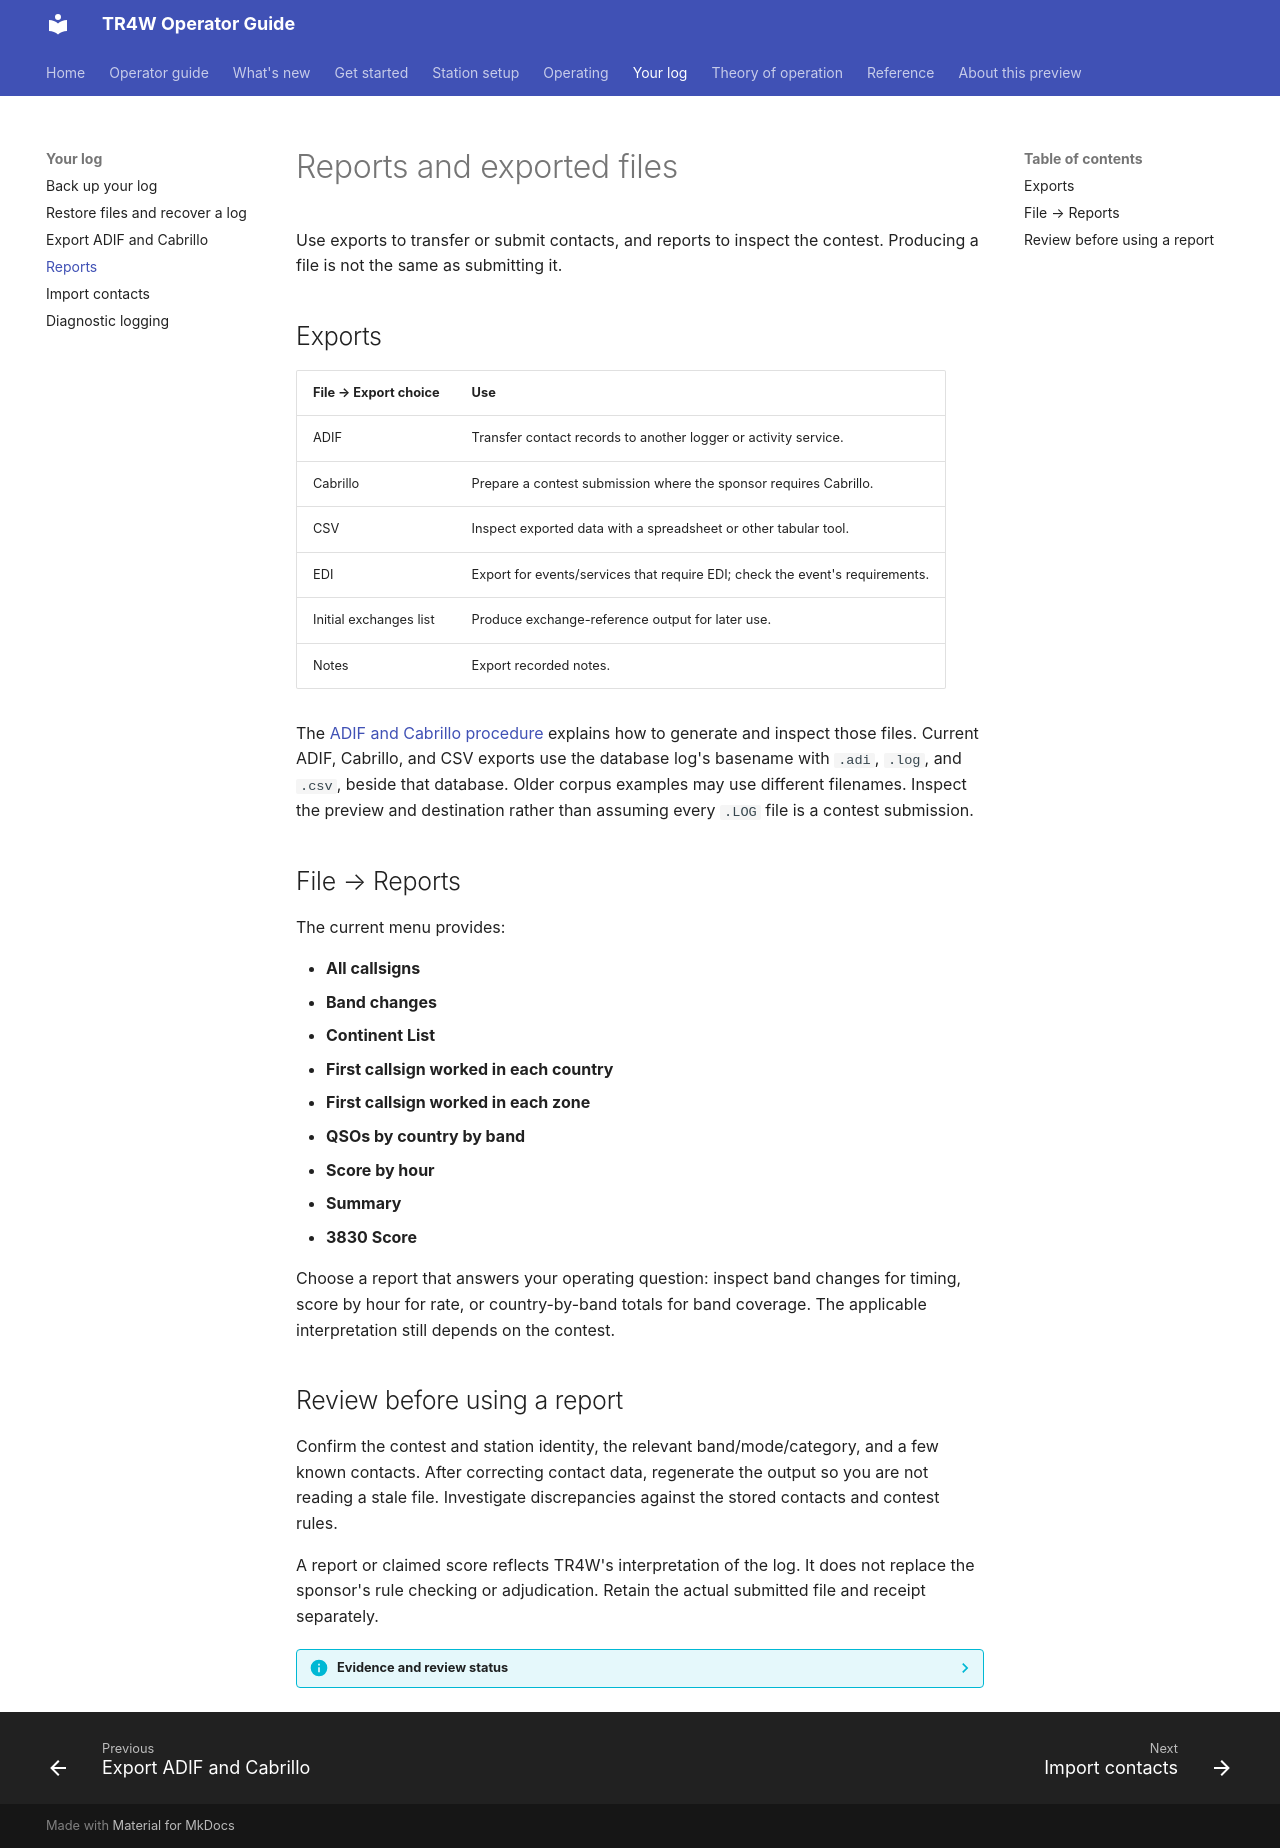

repository: TR4W/TR4W-D12 · page: log/reports.html · generator: mkdocs

# Reports and exported files

Use exports to transfer or submit contacts, and reports to inspect the contest. Producing a file is not the same as submitting it.

## Exports

| File → Export choice | Use |
| --- | --- |
| ADIF | Transfer contact records to another logger or activity service. |
| Cabrillo | Prepare a contest submission where the sponsor requires Cabrillo. |
| CSV | Inspect exported data with a spreadsheet or other tabular tool. |
| EDI | Export for events/services that require EDI; check the event's requirements. |
| Initial exchanges list | Produce exchange-reference output for later use. |
| Notes | Export recorded notes. |

The [ADIF and Cabrillo procedure](export.md) explains how to generate and inspect those files. Current ADIF, Cabrillo, and CSV exports use the database log's basename with `.adi`, `.log`, and `.csv`, beside that database. Older corpus examples may use different filenames. Inspect the preview and destination rather than assuming every `.LOG` file is a contest submission.

## File → Reports

The current menu provides:

- **All callsigns**
- **Band changes**
- **Continent List**
- **First callsign worked in each country**
- **First callsign worked in each zone**
- **QSOs by country by band**
- **Score by hour**
- **Summary**
- **3830 Score**

Choose a report that answers your operating question: inspect band changes for timing, score by hour for rate, or country-by-band totals for band coverage. The applicable interpretation still depends on the contest.

## Review before using a report

Confirm the contest and station identity, the relevant band/mode/category, and a few known contacts. After correcting contact data, regenerate the output so you are not reading a stale file. Investigate discrepancies against the stored contacts and contest rules.

A report or claimed score reflects TR4W's interpretation of the log. It does not replace the sponsor's rule checking or adjudication. Retain the actual submitted file and receipt separately.

??? info "Evidence and review status"
    Available names and menu grouping: `uMenu.pas` and `uTR4WStrings.pas`. ADIF export: `trdos/postunit.pas`. Cabrillo corpus contract: `tr4w/test/corpus/README.md`. This page inventories the current menu; each report's contents and format have not been individually validated in this documentation pass.
